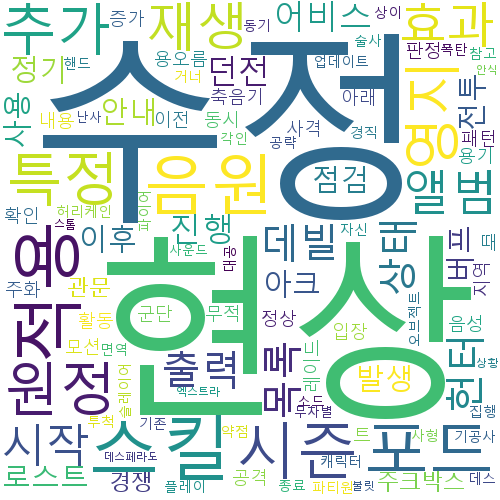

Data behind this chart, as committed beside it:
수정, 20
현상, 19
스킬, 10
적용, 10
포드, 8
음원, 8
시즌, 7
특정, 6
원정, 6
영지, 6
추가, 6
재생, 6
효과, 5
앨범, 5
시작, 5
출력, 4
데빌, 4
헌터, 4
상태, 4
목록, 4
어비스, 4
던전, 4
진행, 4
로스트, 3
아크, 3
정기, 3
점검, 3
이후, 3
안내, 3
전투, 3
사용, 3
버프, 3
발생, 3
주크박스, 3
관문, 3
경쟁, 3
내용, 2
아래, 2
용오름, 2
정상, 2
음성, 2
때, 2
사격, 2
동시, 2
모션, 2
트, 2
공격, 2
증가, 2
입장, 2
무적, 2
판정, 2
지역, 2
축음기, 2
확인, 2
활동, 2
군단, 2
레이드, 2
패턴, 2
이전, 2
용기, 2
주화, 2
... 39 more rows
